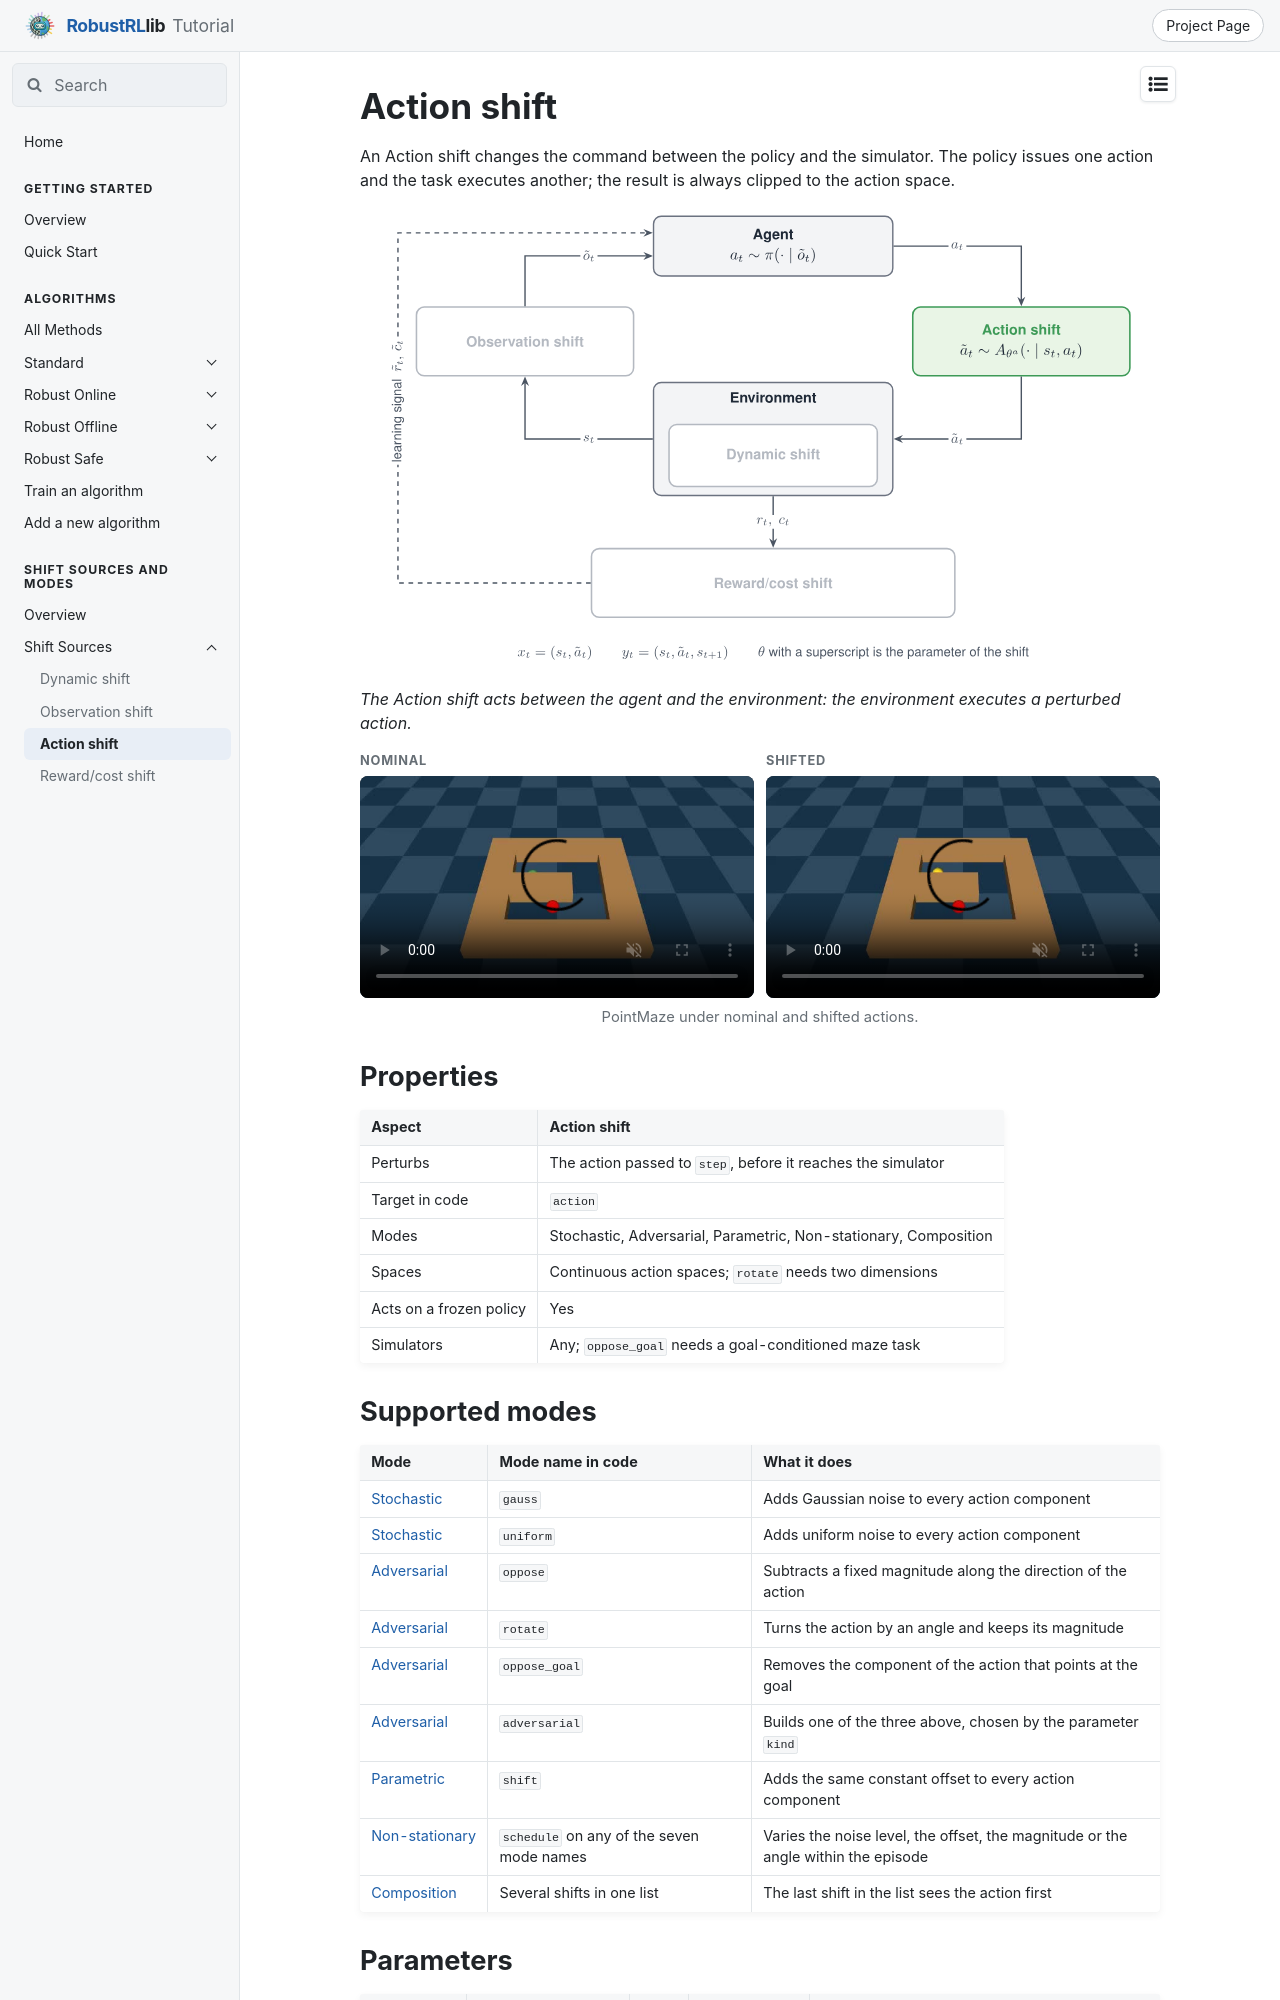

repository: x1chenn/robustrllib · page: docs/shifts/sources/action/index.html · generator: mkdocs

# Action shift

An Action shift changes the command between the policy and the simulator. The policy issues one
action and the task executes another; the result is always clipped to the action space.

![The loop between agent and environment, with the Action shift highlighted](../../assets/figures/shift-loop-action.svg){ width="760" }

*The Action shift acts between the agent and the environment: the environment executes a perturbed action.*

<figure class="rl-shift-comparison">
  <div class="rl-shift-clips">
    <div><span>Nominal</span><video src="../../../../assets/shifts/action-maze_nominal_web.mp4" poster="../../../../assets/shifts/action-maze_nominal_web.jpg" autoplay muted loop playsinline controls preload="metadata" aria-label="PointMaze with nominal actions"></video></div>
    <div><span>Shifted</span><video src="../../../../assets/shifts/action-maze_shift_web.mp4" poster="../../../../assets/shifts/action-maze_shift_web.jpg" autoplay muted loop playsinline controls preload="metadata" aria-label="PointMaze with shifted actions"></video></div>
  </div>
  <figcaption>PointMaze under nominal and shifted actions.</figcaption>
</figure>

## Properties

| Aspect | Action shift |
|---|---|
| Perturbs | The action passed to `step`, before it reaches the simulator |
| Target in code | `action` |
| Modes | Stochastic, Adversarial, Parametric, Non-stationary, Composition |
| Spaces | Continuous action spaces; `rotate` needs two dimensions |
| Acts on a frozen policy | Yes |
| Simulators | Any; `oppose_goal` needs a goal-conditioned maze task |

## Supported modes

| Mode | Mode name in code | What it does |
|---|---|---|
| [Stochastic](../modes/stochastic.md) | `gauss` | Adds Gaussian noise to every action component |
| [Stochastic](../modes/stochastic.md) | `uniform` | Adds uniform noise to every action component |
| [Adversarial](../modes/adversarial.md) | `oppose` | Subtracts a fixed magnitude along the direction of the action |
| [Adversarial](../modes/adversarial.md) | `rotate` | Turns the action by an angle and keeps its magnitude |
| [Adversarial](../modes/adversarial.md) | `oppose_goal` | Removes the component of the action that points at the goal |
| [Adversarial](../modes/adversarial.md) | `adversarial` | Builds one of the three above, chosen by the parameter `kind` |
| [Parametric](../modes/parametric.md) | `shift` | Adds the same constant offset to every action component |
| [Non-stationary](../modes/non-stationary.md) | `schedule` on any of the seven mode names | Varies the noise level, the offset, the magnitude or the angle within the episode |
| [Composition](../modes/composition.md) | Several shifts in one list | The last shift in the list sees the action first |
